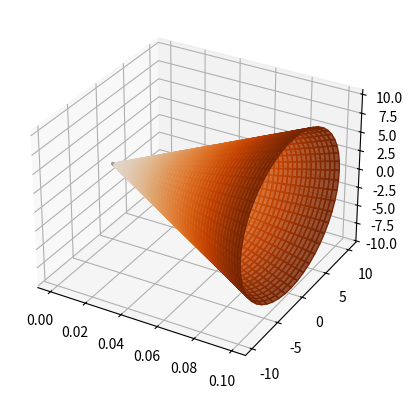
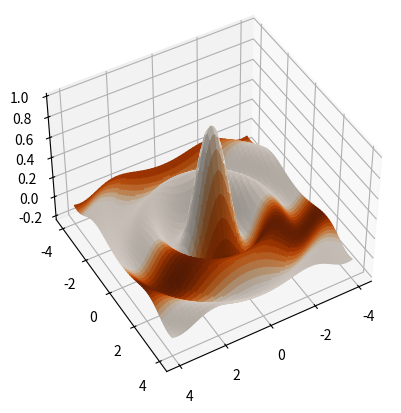

Write Python code to recreate these figures, in order.
import numpy as np
from matplotlib import cm
def data_for_cylinder_along_z(center_x,center_y,radius,height_z):
    z = np.linspace(0, height_z, 50)
    theta = np.linspace(0, 2*np.pi, 50)
    theta_grid, z_grid=np.meshgrid(theta, z)
    varied_radius = np.linspace(0,10,50)
    x_grid = (np.cos(theta_grid).T*varied_radius).T + center_x
    y_grid = (np.sin(theta_grid).T*varied_radius).T + center_y
    pressure = np.linspace(0, 1, 50)
    theta_grid, pressure_grid = np.meshgrid(theta, pressure)
    return x_grid,y_grid,z_grid, pressure_grid

import matplotlib.pyplot as plt
from mpl_toolkits.mplot3d import Axes3D
fig = plt.figure()
ax = fig.add_subplot(111, projection='3d')

Xc,Yc,Zc, Pc = data_for_cylinder_along_z(0.2,0.2,0.05,0.1)
ax.plot_surface(Zc, Xc, Yc,facecolors=cm.Oranges(Pc), alpha=0.8)


import numpy as np
import matplotlib.pyplot as plt
from mpl_toolkits.mplot3d import Axes3D
from matplotlib import cm

# create some fake data
x = y = np.arange(-4.0, 4.0, 0.02)
# here are the x,y and respective z values
X, Y = np.meshgrid(x, y)
Z = np.sinc(np.sqrt(X*X+Y*Y))
# this is the value to use for the color
V = np.sin(Y)

# create the figure, add a 3d axis, set the viewing angle
fig = plt.figure()
ax = fig.add_subplot(111, projection='3d')
ax.view_init(45,60)

# here we create the surface plot, but pass V through a colormap
# to create a different color for each patch
ax.plot_surface(X, Y, Z, facecolors=cm.Oranges(V))
plt.show()